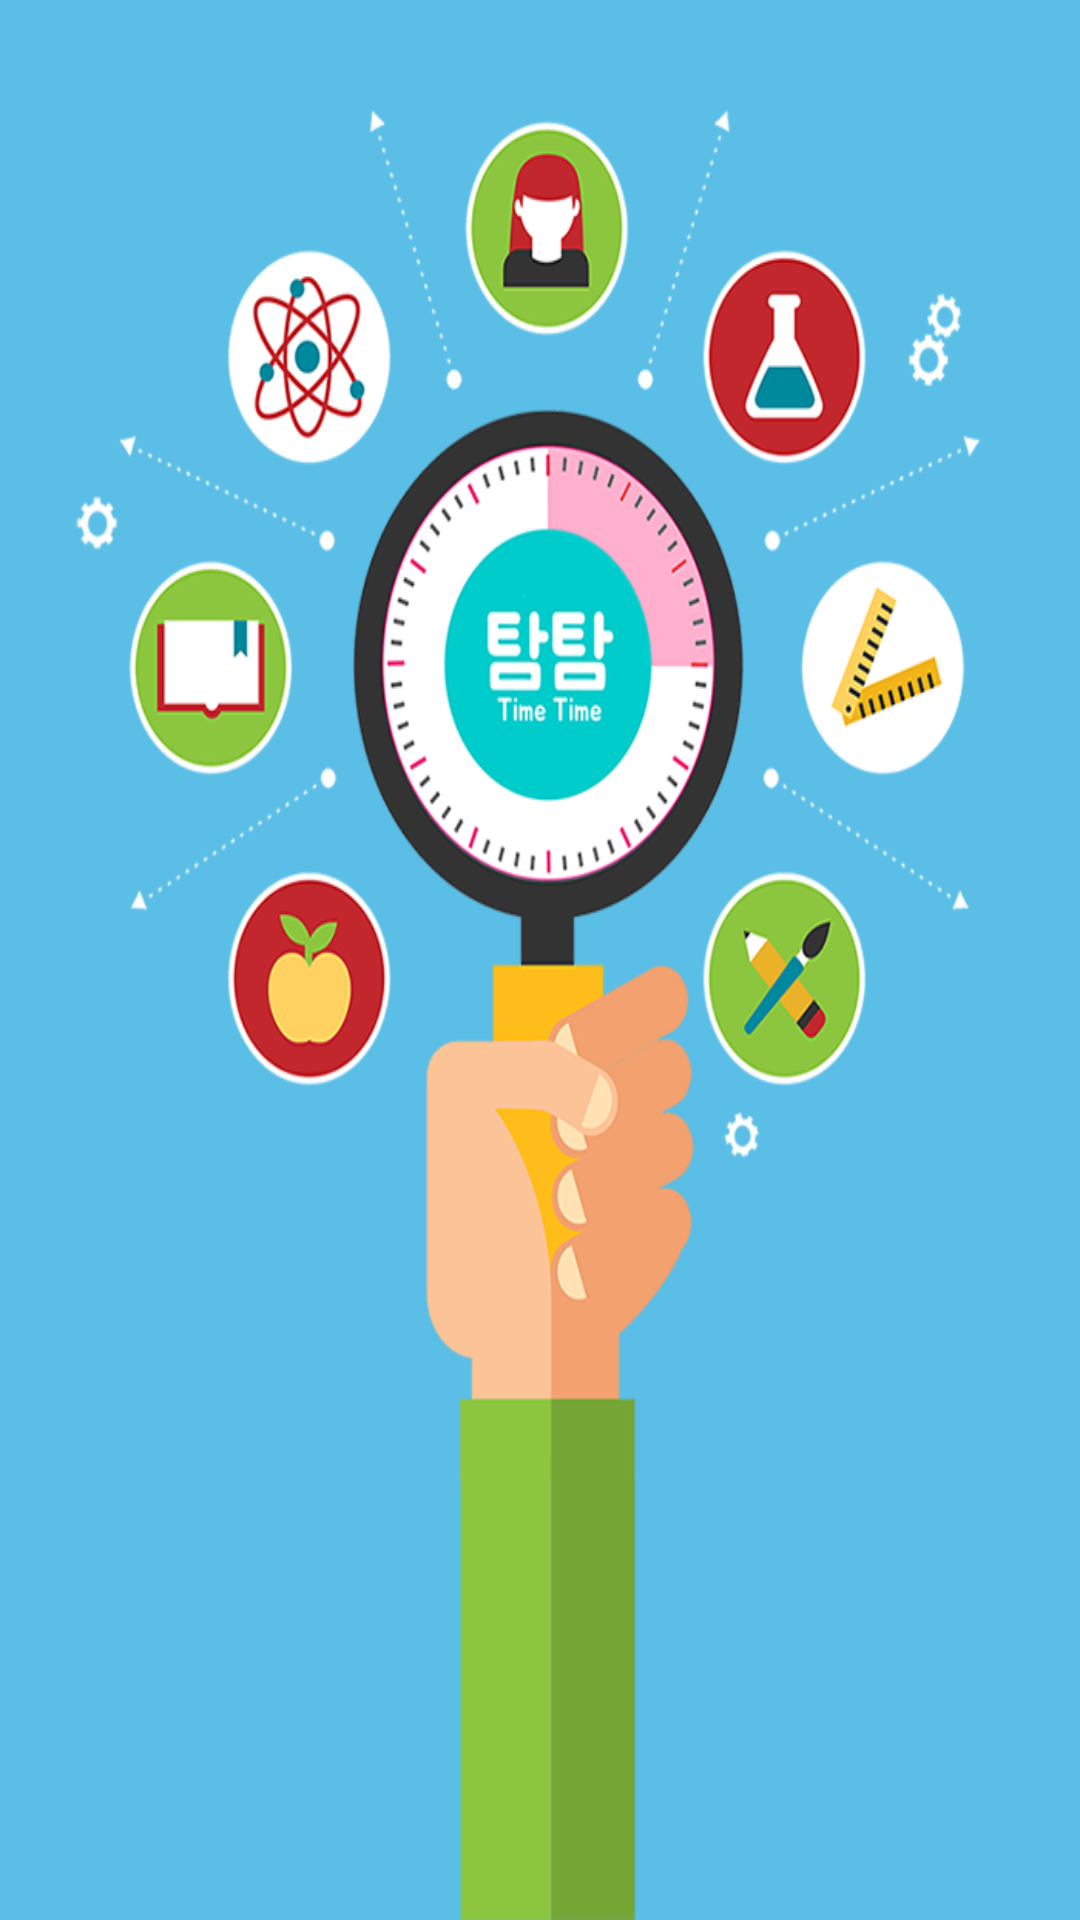

Produce the Android XML layout that renders to this screen, including the resource entries it uses.
<!-- AndroidManifest.xml: activity theme AppTheme.NoActionBar -->
<!-- res/layout/activity_splash.xml -->
<?xml version="1.0" encoding="utf-8"?>
<RelativeLayout
    xmlns:android="http://schemas.android.com/apk/res/android"
    android:layout_width="match_parent"
    android:layout_height="match_parent"
    android:background="#5abee6"
    android:orientation="vertical">


    <ImageView
        android:layout_width="wrap_content"
        android:layout_height="wrap_content"
        android:id="@+id/imageView5"
        android:background="@drawable/splash_image"
        android:adjustViewBounds="true"
        android:scaleType="centerInside"
        android:layout_gravity="center_horizontal"
        android:layout_alignParentBottom="true"
        android:layout_centerHorizontal="true" />
</RelativeLayout>
<!-- resources referenced by this layout -->
<resources>
  <!-- drawable splash_image: png bitmap (drawable, 217972 bytes) -->
  <style name="AppTheme.NoActionBar">
          <item name="windowActionBar">false</item>
          <item name="windowNoTitle">true</item>
      </style>
</resources>
